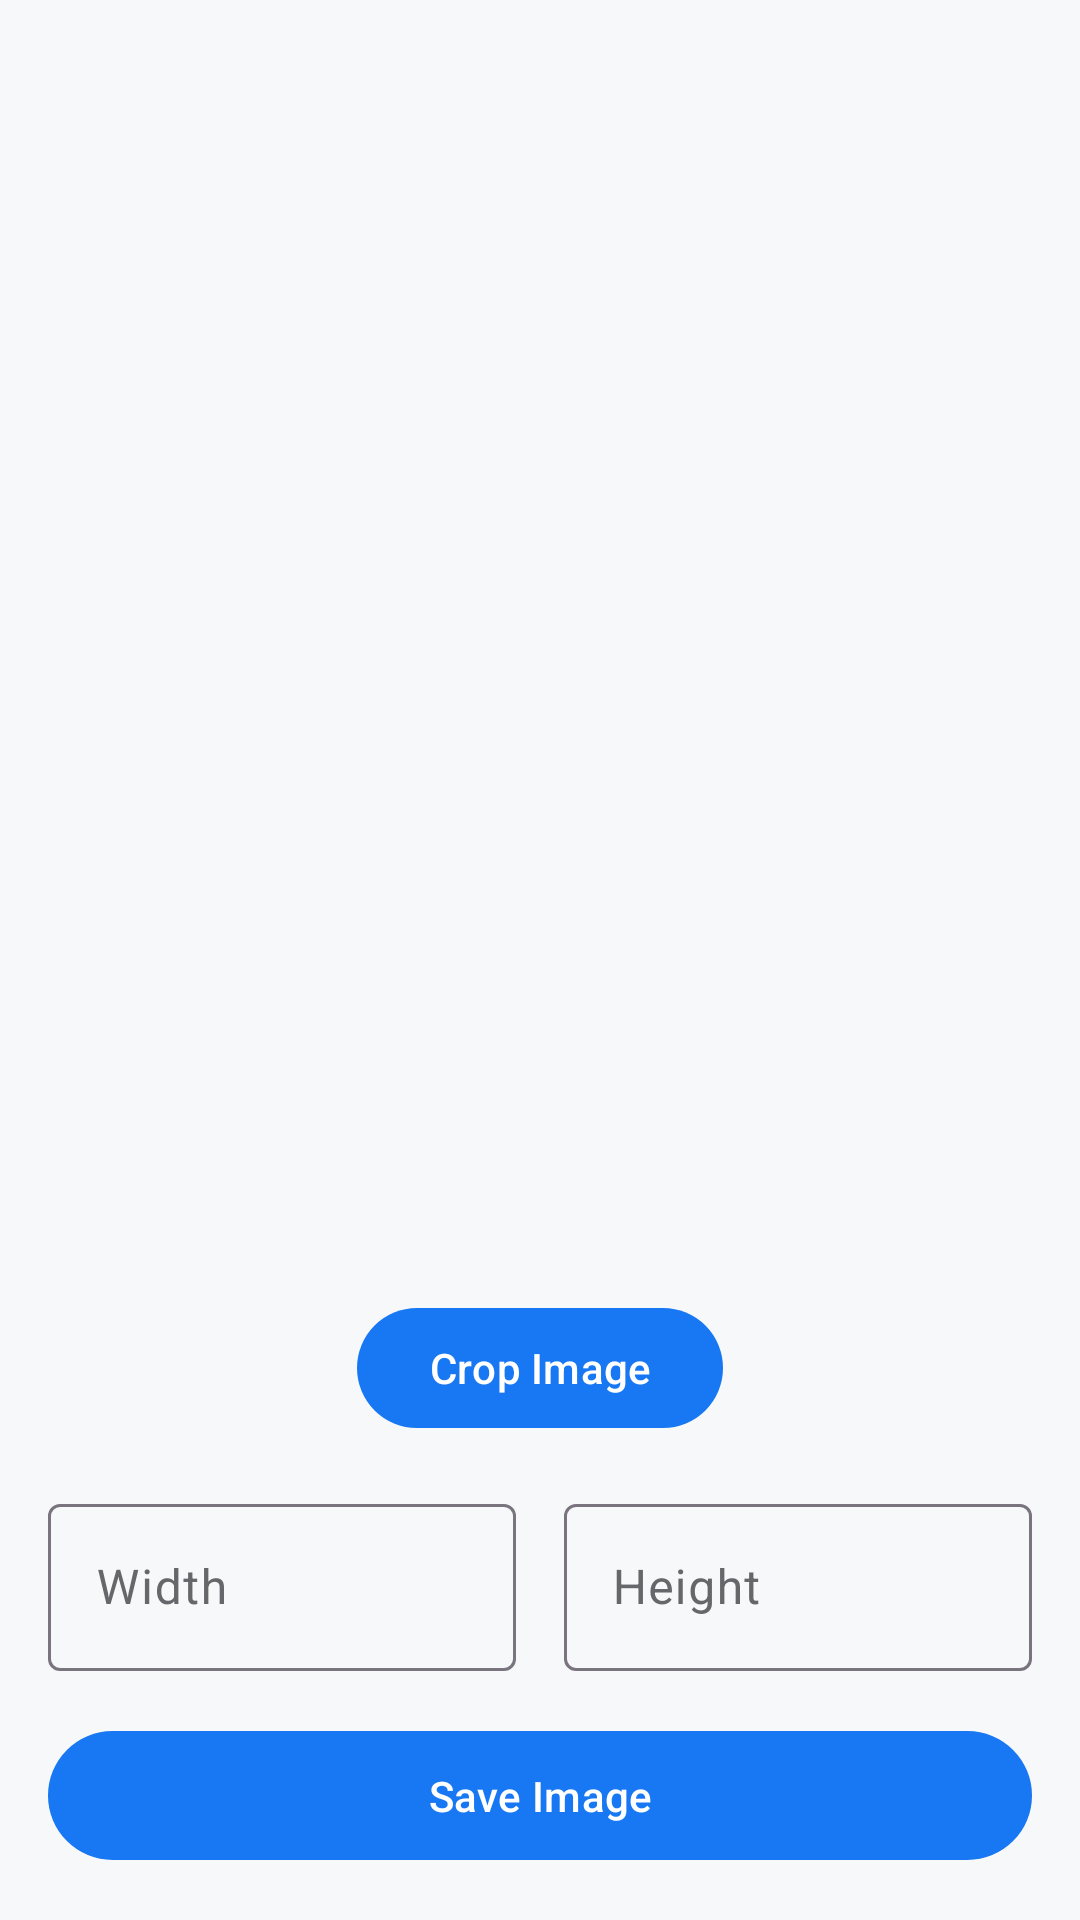

Here is an Android app screen rendered from its layout file. Give the layout XML and the strings, colors and styles it references.
<!-- AndroidManifest.xml: application theme Theme.Img2PDF -->
<!-- res/layout/activity_resize_image.xml -->
<?xml version="1.0" encoding="utf-8"?>
<androidx.constraintlayout.widget.ConstraintLayout xmlns:android="http://schemas.android.com/apk/res/android"
    xmlns:app="http://schemas.android.com/apk/res-auto"
    android:layout_width="match_parent"
    android:layout_height="match_parent"
    android:padding="16dp">

    <ImageView
        android:id="@+id/previewImageView"
        android:layout_width="0dp"
        android:layout_height="0dp"
        android:scaleType="fitCenter"
        android:layout_marginBottom="16dp"
        app:layout_constraintTop_toTopOf="parent"
        app:layout_constraintStart_toStartOf="parent"
        app:layout_constraintEnd_toEndOf="parent"
        app:layout_constraintBottom_toTopOf="@id/cropButton" />

    <com.google.android.material.button.MaterialButton
        android:id="@+id/cropButton"
        android:layout_width="wrap_content"
        android:layout_height="wrap_content"
        android:text="Crop Image"
        android:layout_marginBottom="16dp"
        app:icon="@drawable/ic_scissors"
        app:layout_constraintBottom_toTopOf="@id/sizeInputLayout"
        app:layout_constraintStart_toStartOf="parent"
        app:layout_constraintEnd_toEndOf="parent" />

    <LinearLayout
        android:id="@+id/sizeInputLayout"
        android:layout_width="match_parent"
        android:layout_height="wrap_content"
        android:orientation="horizontal"
        android:layout_marginBottom="16dp"
        app:layout_constraintBottom_toTopOf="@id/saveButton">

        <com.google.android.material.textfield.TextInputLayout
            android:layout_width="0dp"
            android:layout_height="wrap_content"
            android:layout_weight="1"
            android:hint="Width"
            android:layout_marginEnd="8dp">

            <com.google.android.material.textfield.TextInputEditText
                android:id="@+id/widthEditText"
                android:layout_width="match_parent"
                android:layout_height="wrap_content"
                android:inputType="number" />
        </com.google.android.material.textfield.TextInputLayout>

        <com.google.android.material.textfield.TextInputLayout
            android:layout_width="0dp"
            android:layout_height="wrap_content"
            android:layout_weight="1"
            android:hint="Height"
            android:layout_marginStart="8dp">

            <com.google.android.material.textfield.TextInputEditText
                android:id="@+id/heightEditText"
                android:layout_width="match_parent"
                android:layout_height="wrap_content"
                android:inputType="number" />
        </com.google.android.material.textfield.TextInputLayout>
    </LinearLayout>

    

    <com.google.android.material.button.MaterialButton
        android:id="@+id/saveButton"
        android:layout_width="match_parent"
        android:layout_height="wrap_content"
        android:text="Save Image"
        android:padding="12dp"
        app:layout_constraintBottom_toBottomOf="parent" />

    <ProgressBar
        android:id="@+id/progressBar"
        android:layout_width="wrap_content"
        android:layout_height="wrap_content"
        android:visibility="gone"
        app:layout_constraintBottom_toBottomOf="parent"
        app:layout_constraintEnd_toEndOf="parent"
        app:layout_constraintStart_toStartOf="parent"
        app:layout_constraintTop_toTopOf="parent" />

</androidx.constraintlayout.widget.ConstraintLayout>
<!-- resources referenced by this layout -->
<resources>
  <style name="Theme.Img2PDF" parent="Theme.Material3.DayNight.NoActionBar">
          
          <item name="colorPrimary">@color/primary_blue</item>
          <item name="colorOnPrimary">@color/white</item>
          <item name="colorPrimaryContainer">@color/background_gray</item>
          <item name="colorOnPrimaryContainer">@color/text_primary</item>
          
          <item name="colorSecondary">@color/primary_blue</item>
          <item name="colorOnSecondary">@color/white</item>
          <item name="colorSecondaryContainer">@color/background_gray</item>
          <item name="colorOnSecondaryContainer">@color/text_primary</item>
  
          <item name="android:colorBackground">@color/background_gray</item>
          <item name="colorSurface">@color/surface_white</item>
          <item name="colorOnSurface">@color/text_primary</item>
          <item name="colorSurfaceVariant">@color/background_gray</item>
          <item name="colorOnSurfaceVariant">@color/text_secondary</item>
  
          <item name="android:statusBarColor">@color/surface_white</item>
          <item name="android:windowLightStatusBar">true</item>
      </style>
  <color name="primary_blue">#1877F2</color>
  <color name="white">#FFFFFFFF</color>
  <color name="background_gray">#F7F8FA</color>
  <color name="text_primary">#1C1E21</color>
  <color name="surface_white">#FFFFFF</color>
  <color name="text_secondary">#65676B</color>
</resources>
